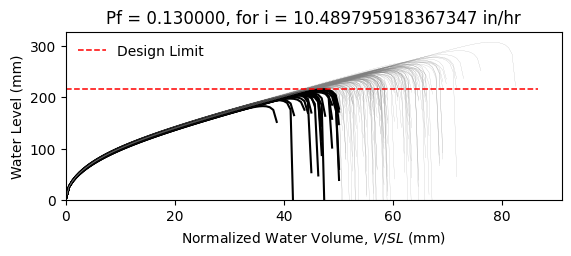

The file beside this chart, header and first rows:
W12X14, L = 360.0 in, slope = 0.020833333333333332 in/in, dead load = 6.944444444444444e-05 kip/in…
zwlim AISC Appendix 2, zwlim DAMP, zwlim Proposed for ASCE 7, zwlim Neglect Ponding, dhnom Denver, dhnom New York, dhnom New Orleans, dh Denver, dh New York, dh New Orleans, dmax
7.519, 6.729, 6.843, 9.056, 0.6509, 0.6509, 0.6509, 2.424, 2.424, 2.424, 9.842, Safe, 
7.519, 6.729, 6.843, 9.056, 0.6509, 0.6509, 0.6509, 2.424, 2.424, 2.424, 8.877, Safe, 
7.519, 6.729, 6.843, 9.056, 0.6509, 0.6509, 0.6509, 2.424, 2.424, 2.424, 8.764, Safe, 
7.519, 6.729, 6.843, 9.056, 0.6509, 0.6509, 0.6509, 2.424, 2.424, 2.424, 10.11, Safe, 
7.519, 6.729, 6.843, 9.056, 0.6509, 0.6509, 0.6509, 2.424, 2.424, 2.424, 8.259, Fail, 
7.519, 6.729, 6.843, 9.056, 0.6509, 0.6509, 0.6509, 2.424, 2.424, 2.424, 12.12, Safe, 
7.519, 6.729, 6.843, 9.056, 0.6509, 0.6509, 0.6509, 2.424, 2.424, 2.424, 9.305, Safe, 
7.519, 6.729, 6.843, 9.056, 0.6509, 0.6509, 0.6509, 2.424, 2.424, 2.424, 8.545, Safe, 
7.519, 6.729, 6.843, 9.056, 0.6509, 0.6509, 0.6509, 2.424, 2.424, 2.424, 9.77, Safe, 
7.519, 6.729, 6.843, 9.056, 0.6509, 0.6509, 0.6509, 2.424, 2.424, 2.424, 9.186, Safe, 
7.519, 6.729, 6.843, 9.056, 0.6509, 0.6509, 0.6509, 2.424, 2.424, 2.424, 8.041, Fail, 
7.519, 6.729, 6.843, 9.056, 0.6509, 0.6509, 0.6509, 2.424, 2.424, 2.424, 7.885, Fail, 
7.519, 6.729, 6.843, 9.056, 0.6509, 0.6509, 0.6509, 2.424, 2.424, 2.424, 10.05, Safe, 
7.519, 6.729, 6.843, 9.056, 0.6509, 0.6509, 0.6509, 2.424, 2.424, 2.424, 8.742, Safe, 
7.519, 6.729, 6.843, 9.056, 0.6509, 0.6509, 0.6509, 2.424, 2.424, 2.424, 9.912, Safe, 
7.519, 6.729, 6.843, 9.056, 0.6509, 0.6509, 0.6509, 2.424, 2.424, 2.424, 9.188, Safe, 
7.519, 6.729, 6.843, 9.056, 0.6509, 0.6509, 0.6509, 2.424, 2.424, 2.424, 9.445, Safe, 
7.519, 6.729, 6.843, 9.056, 0.6509, 0.6509, 0.6509, 2.424, 2.424, 2.424, 10.37, Safe, 
7.519, 6.729, 6.843, 9.056, 0.6509, 0.6509, 0.6509, 2.424, 2.424, 2.424, 8.644, Safe, 
7.519, 6.729, 6.843, 9.056, 0.6509, 0.6509, 0.6509, 2.424, 2.424, 2.424, 9.121, Safe, 
7.519, 6.729, 6.843, 9.056, 0.6509, 0.6509, 0.6509, 2.424, 2.424, 2.424, 8.455, Fail, 
7.519, 6.729, 6.843, 9.056, 0.6509, 0.6509, 0.6509, 2.424, 2.424, 2.424, 9.935, Safe, 
7.519, 6.729, 6.843, 9.056, 0.6509, 0.6509, 0.6509, 2.424, 2.424, 2.424, 9.903, Safe, 
7.519, 6.729, 6.843, 9.056, 0.6509, 0.6509, 0.6509, 2.424, 2.424, 2.424, 9.289, Safe, 
7.519, 6.729, 6.843, 9.056, 0.6509, 0.6509, 0.6509, 2.424, 2.424, 2.424, 9.075, Safe, 
7.519, 6.729, 6.843, 9.056, 0.6509, 0.6509, 0.6509, 2.424, 2.424, 2.424, 8.052, Fail, 
7.519, 6.729, 6.843, 9.056, 0.6509, 0.6509, 0.6509, 2.424, 2.424, 2.424, 9.807, Safe, 
7.519, 6.729, 6.843, 9.056, 0.6509, 0.6509, 0.6509, 2.424, 2.424, 2.424, 9.317, Safe, 
7.519, 6.729, 6.843, 9.056, 0.6509, 0.6509, 0.6509, 2.424, 2.424, 2.424, 8.659, Safe, 
7.519, 6.729, 6.843, 9.056, 0.6509, 0.6509, 0.6509, 2.424, 2.424, 2.424, 10.42, Safe, 
7.519, 6.729, 6.843, 9.056, 0.6509, 0.6509, 0.6509, 2.424, 2.424, 2.424, 9.721, Safe, 
7.519, 6.729, 6.843, 9.056, 0.6509, 0.6509, 0.6509, 2.424, 2.424, 2.424, 9.643, Safe, 
7.519, 6.729, 6.843, 9.056, 0.6509, 0.6509, 0.6509, 2.424, 2.424, 2.424, 8.839, Safe, 
7.519, 6.729, 6.843, 9.056, 0.6509, 0.6509, 0.6509, 2.424, 2.424, 2.424, 10.35, Safe, 
7.519, 6.729, 6.843, 9.056, 0.6509, 0.6509, 0.6509, 2.424, 2.424, 2.424, 9.85, Safe, 
7.519, 6.729, 6.843, 9.056, 0.6509, 0.6509, 0.6509, 2.424, 2.424, 2.424, 8.619, Safe, 
7.519, 6.729, 6.843, 9.056, 0.6509, 0.6509, 0.6509, 2.424, 2.424, 2.424, 9.438, Safe, 
7.519, 6.729, 6.843, 9.056, 0.6509, 0.6509, 0.6509, 2.424, 2.424, 2.424, 9.799, Safe, 
7.519, 6.729, 6.843, 9.056, 0.6509, 0.6509, 0.6509, 2.424, 2.424, 2.424, 10.23, Safe, 
7.519, 6.729, 6.843, 9.056, 0.6509, 0.6509, 0.6509, 2.424, 2.424, 2.424, 8.122, Fail, 
7.519, 6.729, 6.843, 9.056, 0.6509, 0.6509, 0.6509, 2.424, 2.424, 2.424, 10.57, Safe, 
7.519, 6.729, 6.843, 9.056, 0.6509, 0.6509, 0.6509, 2.424, 2.424, 2.424, 8.965, Safe, 
7.519, 6.729, 6.843, 9.056, 0.6509, 0.6509, 0.6509, 2.424, 2.424, 2.424, 9.143, Safe, 
7.519, 6.729, 6.843, 9.056, 0.6509, 0.6509, 0.6509, 2.424, 2.424, 2.424, 9.213, Safe, 
7.519, 6.729, 6.843, 9.056, 0.6509, 0.6509, 0.6509, 2.424, 2.424, 2.424, 10.15, Safe, 
7.519, 6.729, 6.843, 9.056, 0.6509, 0.6509, 0.6509, 2.424, 2.424, 2.424, 8.259, Fail, 
7.519, 6.729, 6.843, 9.056, 0.6509, 0.6509, 0.6509, 2.424, 2.424, 2.424, 9.436, Safe, 
7.519, 6.729, 6.843, 9.056, 0.6509, 0.6509, 0.6509, 2.424, 2.424, 2.424, 8.68, Safe, 
7.519, 6.729, 6.843, 9.056, 0.6509, 0.6509, 0.6509, 2.424, 2.424, 2.424, 9.411, Safe, 
7.519, 6.729, 6.843, 9.056, 0.6509, 0.6509, 0.6509, 2.424, 2.424, 2.424, 8.606, Safe, 
7.519, 6.729, 6.843, 9.056, 0.6509, 0.6509, 0.6509, 2.424, 2.424, 2.424, 9.869, Safe, 
7.519, 6.729, 6.843, 9.056, 0.6509, 0.6509, 0.6509, 2.424, 2.424, 2.424, 7.683, Fail, 
7.519, 6.729, 6.843, 9.056, 0.6509, 0.6509, 0.6509, 2.424, 2.424, 2.424, 9.465, Safe, 
7.519, 6.729, 6.843, 9.056, 0.6509, 0.6509, 0.6509, 2.424, 2.424, 2.424, 8.841, Safe, 
7.519, 6.729, 6.843, 9.056, 0.6509, 0.6509, 0.6509, 2.424, 2.424, 2.424, 10.6, Safe, 
7.519, 6.729, 6.843, 9.056, 0.6509, 0.6509, 0.6509, 2.424, 2.424, 2.424, 8.557, Safe, 
7.519, 6.729, 6.843, 9.056, 0.6509, 0.6509, 0.6509, 2.424, 2.424, 2.424, 9.197, Safe, 
7.519, 6.729, 6.843, 9.056, 0.6509, 0.6509, 0.6509, 2.424, 2.424, 2.424, 8.648, Safe, 
7.519, 6.729, 6.843, 9.056, 0.6509, 0.6509, 0.6509, 2.424, 2.424, 2.424, 8.187, Fail, 
... 142 more rows
